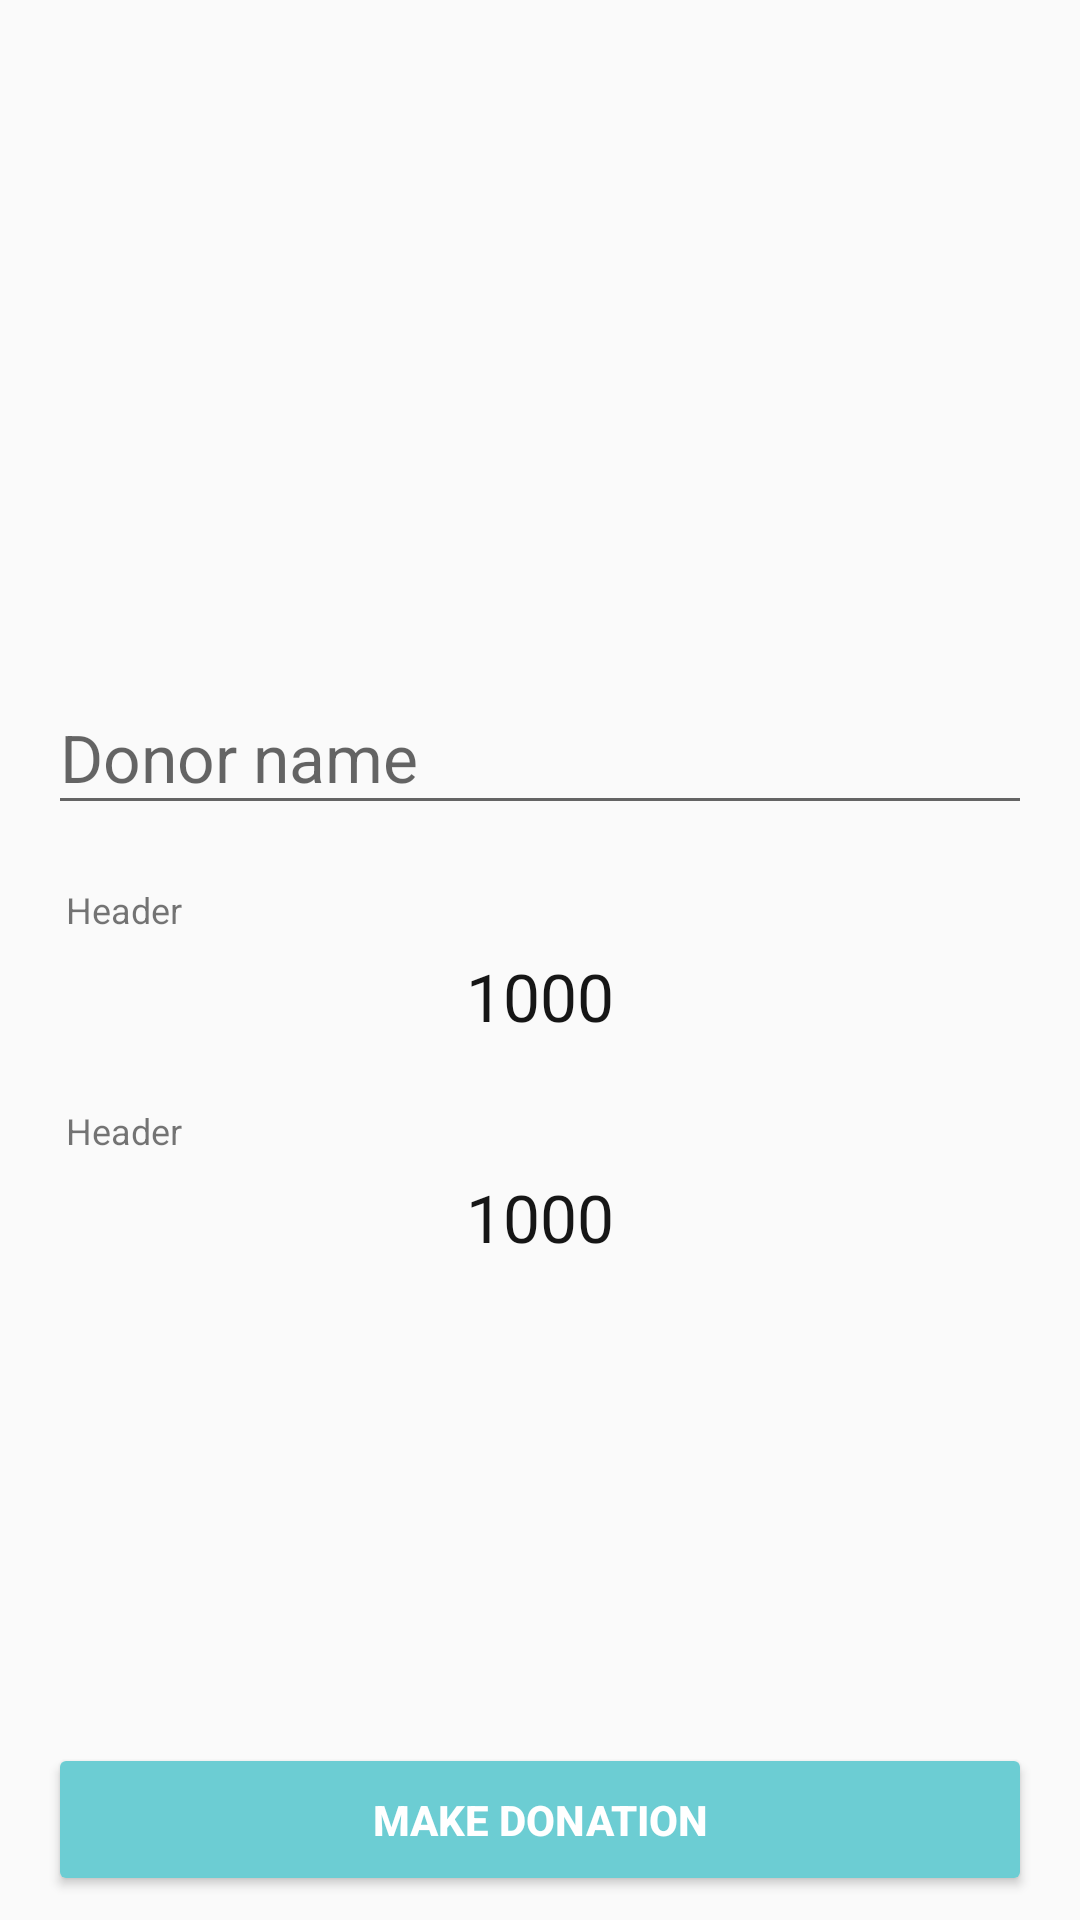

This screen was rendered from an Android layout file. Write that file and the resources it references.
<!-- AndroidManifest.xml: application theme AppTheme -->
<!-- res/layout/fragment_donation.xml -->
<?xml version="1.0" encoding="utf-8"?>
<androidx.constraintlayout.widget.ConstraintLayout xmlns:android="http://schemas.android.com/apk/res/android"
        xmlns:app="http://schemas.android.com/apk/res-auto"
        android:layout_width="match_parent"
        android:layout_height="match_parent"
        android:paddingLeft="@dimen/margin"
        android:paddingRight="@dimen/margin">

    <com.google.android.material.textfield.TextInputLayout
            android:id="@+id/nameTextInputLayout"
            style="@style/DefaultTextInputLayout"
            android:layout_width="match_parent"
            android:layout_margin="@dimen/margin"
            app:layout_constraintVertical_chainStyle="packed"
            app:layout_constraintTop_toTopOf="parent"
            app:layout_constraintBottom_toTopOf="@id/amount">

        <EditText
                style="@style/DefaultEditText"
                android:hint="@string/name_hint"
                android:inputType="textPersonName" />

    </com.google.android.material.textfield.TextInputLayout>

    <include
            android:id="@+id/amount"
            layout="@layout/button_header"
            android:layout_width="match_parent"
            android:layout_height="wrap_content"
            android:layout_margin="@dimen/margin"
            app:layout_constraintTop_toBottomOf="@id/nameTextInputLayout"
            app:layout_constraintBottom_toTopOf="@id/creditCard"/>

    <include
            android:id="@+id/creditCard"
            layout="@layout/button_header"
            android:layout_width="match_parent"
            android:layout_height="wrap_content"
            android:layout_margin="@dimen/margin"
            app:layout_constraintTop_toBottomOf="@id/amount"
            app:layout_constraintBottom_toBottomOf="parent"/>

    <Button
            android:id="@+id/confirmButton"
            style="@style/ContainedButton"
            android:layout_width="match_parent"
            android:layout_height="wrap_content"
            android:layout_margin="@dimen/margin"
            android:text="@string/donate"
            app:layout_constraintBottom_toBottomOf="parent"
            app:layout_constraintEnd_toEndOf="parent"
            app:layout_constraintStart_toStartOf="parent" />

</androidx.constraintlayout.widget.ConstraintLayout>
<!-- res/layout/button_header.xml (included above) -->
<?xml version="1.0" encoding="utf-8"?>
<LinearLayout xmlns:android="http://schemas.android.com/apk/res/android"
        xmlns:tools="http://schemas.android.com/tools"
        android:layout_width="wrap_content"
        android:layout_height="wrap_content"
        android:orientation="vertical"
        android:background="@drawable/button_selector"
        tools:showIn="@layout/fragment_donation">

    <TextView
            style="@style/ButtonHeader"
            android:id="@+id/header"
            android:clickable="false"
            android:layout_margin="@dimen/half_margin"
            android:layout_width="match_parent"
            android:layout_height="wrap_content"
            tools:text="Header" />

    <TextView
            android:id="@+id/value"
            style="@style/DefaultEditText"
            android:clickable="false"
            android:gravity="center"
            android:padding="2dp"
            tools:text="1000" />
</LinearLayout>
<!-- resources referenced by this layout -->
<resources>
  <dimen name="half_margin">4dp</dimen>
  <dimen name="margin">8dp</dimen>
  <string name="donate">Make donation</string>
  <string name="name_hint">Donor name</string>
  <style name="ButtonHeader">
          <item name="android:paddingStart">2dp</item>
          <item name="android:textSize">@dimen/font_small</item>
          <item name="android:textColor">@color/black_60</item>
      </style>
  <style name="ContainedButton" parent="@style/Widget.AppCompat.Button.Colored">
          <item name="android:textColor">@color/textWhite</item>
          <item name="android:textSize">@dimen/font_std</item>
          <item name="android:textStyle">bold</item>
          <item name="android:textAllCaps">true</item>
          <item name="android:padding">@dimen/double_margin</item>
      </style>
  <style name="DefaultEditText">
          <item name="android:layout_width">match_parent</item>
          <item name="android:layout_height">wrap_content</item>
          <item name="android:textColor">@color/text</item>
          <item name="android:singleLine">true</item>
          <item name="android:textSize">@dimen/font_edit_text</item>
      </style>
  <style name="DefaultTextInputLayout" parent="@style/Widget.Design.TextInputLayout">
          <item name="android:layout_width">match_parent</item>
          <item name="android:layout_height">wrap_content</item>
          <item name="passwordToggleTint">@color/black_60</item>
      </style>
  <style name="AppTheme" parent="Theme.AppCompat.Light.DarkActionBar">
          <item name="colorPrimary">@color/colorPrimary</item>
          <item name="colorPrimaryDark">@color/colorPrimaryDark</item>
          <item name="colorAccent">@color/colorAccent</item>
      </style>
  <dimen name="font_small">12sp</dimen>
  <color name="textWhite">#FFFFFF</color>
  <dimen name="font_std">14sp</dimen>
  <dimen name="double_margin">16dp</dimen>
  <color name="text">#161616</color>
  <dimen name="font_edit_text">22sp</dimen>
  <color name="colorPrimary">#3B6FE3</color>
  <color name="colorPrimaryDark">#2C4FBF</color>
  <color name="colorAccent">#6CCDD3</color>
</resources>
